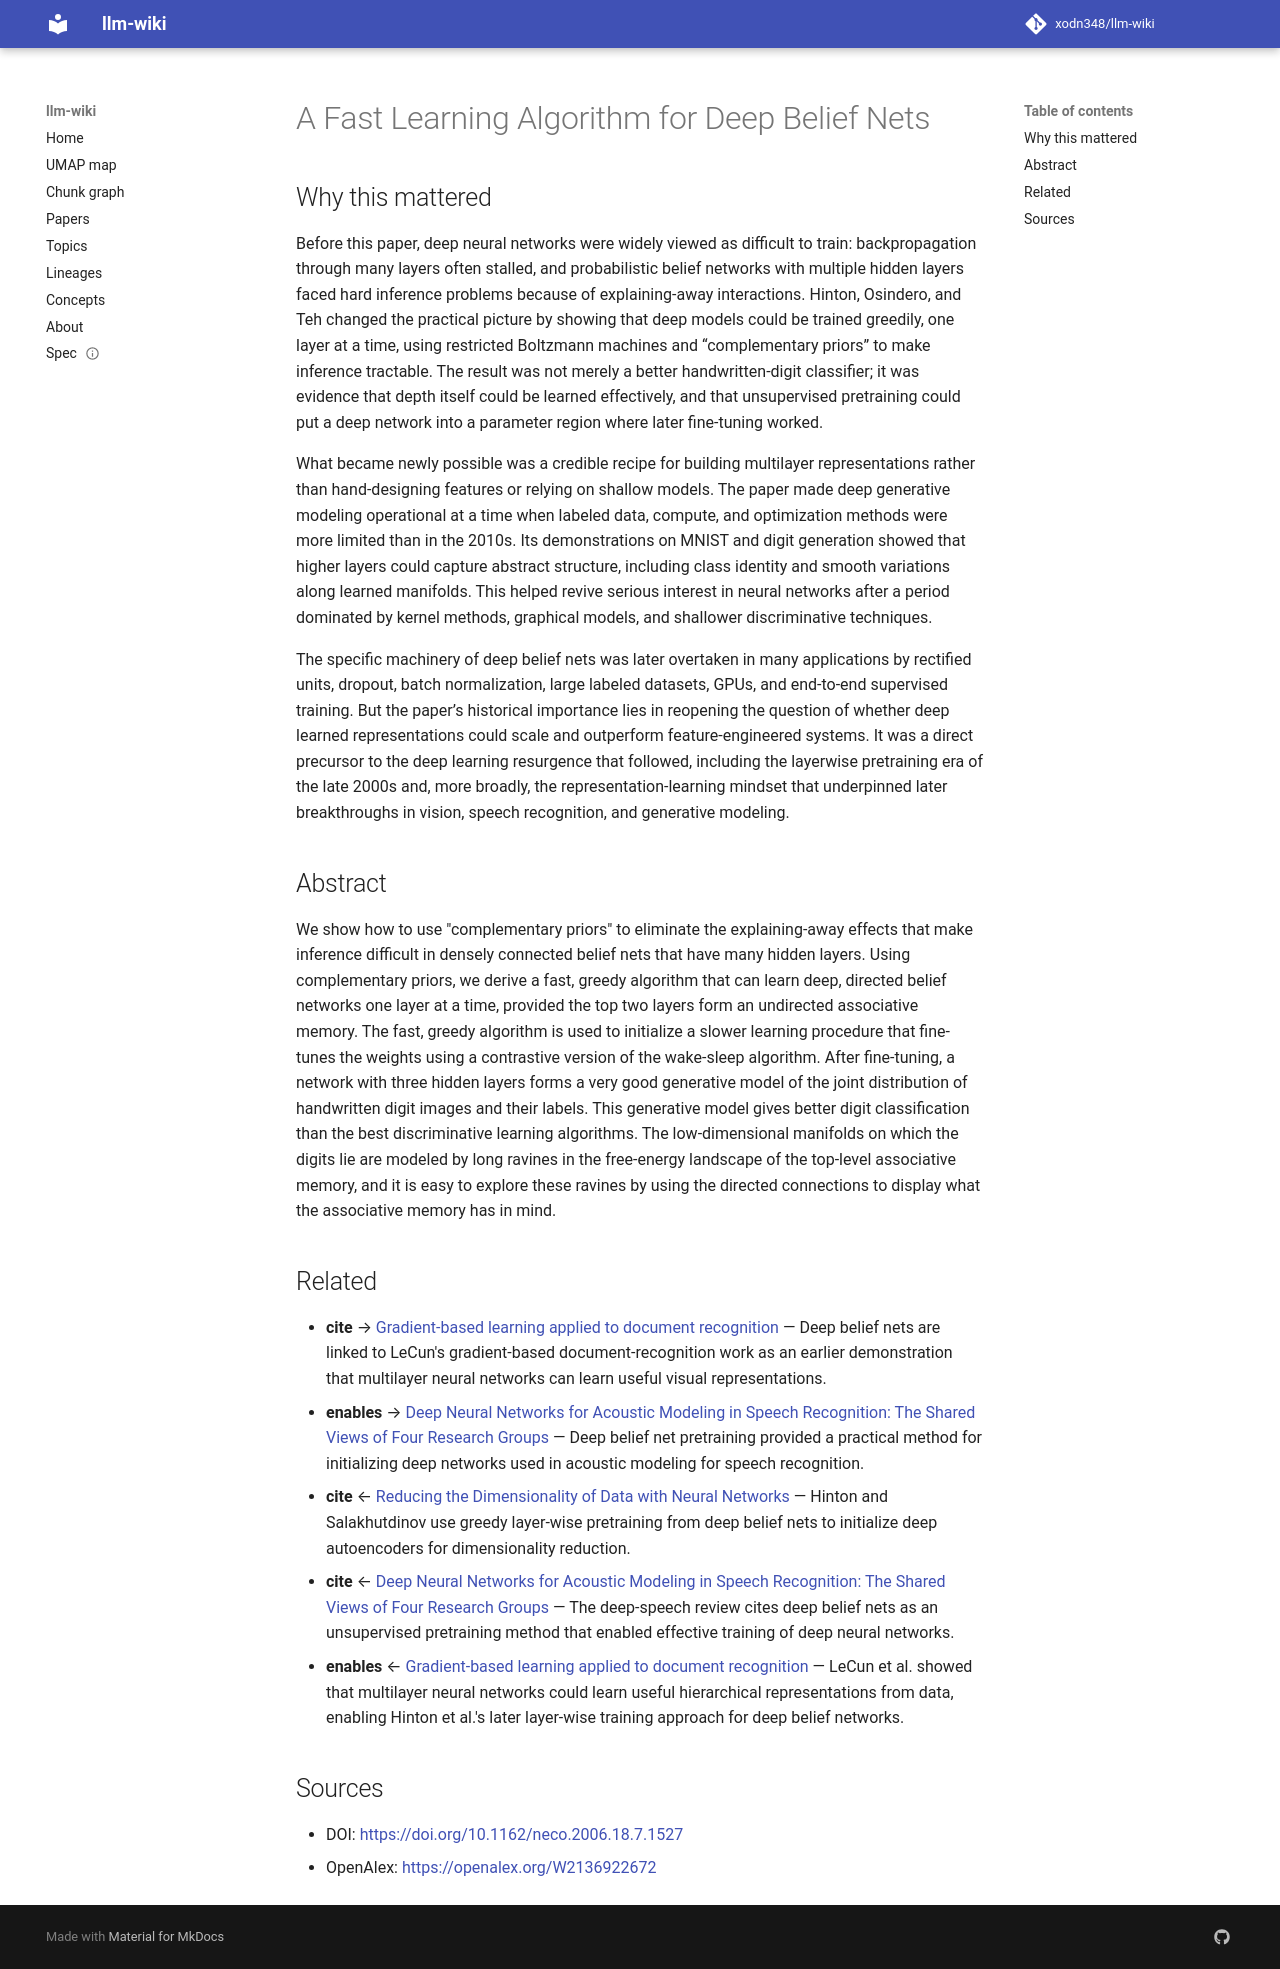

repository: xodn348/llm-wiki · page: paper/10_1162_neco_2006_18_7_1527/index.html · generator: mkdocs

---
title: A Fast Learning Algorithm for Deep Belief Nets
doi: 10.1162/neco.2006.18.7.1527
openalex_id: https://openalex.org/W2136922672
year: 2006
venue: Neural Computation
authors: Geoffrey E. Hinton, Simon Osindero, Yee‐Whye Teh
citations: 16348
fleming_tier: true
concepts:
- Computer science
- Associative property
- Prior probability
- Discriminative model
- Generative model
- Content-addressable memory
- Artificial intelligence
- Inference
- Algorithm
- Generative grammar
---

# A Fast Learning Algorithm for Deep Belief Nets

## Why this mattered

Before this paper, deep neural networks were widely viewed as difficult to train: backpropagation through many layers often stalled, and probabilistic belief networks with multiple hidden layers faced hard inference problems because of explaining-away interactions. Hinton, Osindero, and Teh changed the practical picture by showing that deep models could be trained greedily, one layer at a time, using restricted Boltzmann machines and “complementary priors” to make inference tractable. The result was not merely a better handwritten-digit classifier; it was evidence that depth itself could be learned effectively, and that unsupervised pretraining could put a deep network into a parameter region where later fine-tuning worked.

What became newly possible was a credible recipe for building multilayer representations rather than hand-designing features or relying on shallow models. The paper made deep generative modeling operational at a time when labeled data, compute, and optimization methods were more limited than in the 2010s. Its demonstrations on MNIST and digit generation showed that higher layers could capture abstract structure, including class identity and smooth variations along learned manifolds. This helped revive serious interest in neural networks after a period dominated by kernel methods, graphical models, and shallower discriminative techniques.

The specific machinery of deep belief nets was later overtaken in many applications by rectified units, dropout, batch normalization, large labeled datasets, GPUs, and end-to-end supervised training. But the paper’s historical importance lies in reopening the question of whether deep learned representations could scale and outperform feature-engineered systems. It was a direct precursor to the deep learning resurgence that followed, including the layerwise pretraining era of the late 2000s and, more broadly, the representation-learning mindset that underpinned later breakthroughs in vision, speech recognition, and generative modeling.

## Abstract

We show how to use "complementary priors" to eliminate the explaining-away effects that make inference difficult in densely connected belief nets that have many hidden layers. Using complementary priors, we derive a fast, greedy algorithm that can learn deep, directed belief networks one layer at a time, provided the top two layers form an undirected associative memory. The fast, greedy algorithm is used to initialize a slower learning procedure that fine-tunes the weights using a contrastive version of the wake-sleep algorithm. After fine-tuning, a network with three hidden layers forms a very good generative model of the joint distribution of handwritten digit images and their labels. This generative model gives better digit classification than the best discriminative learning algorithms. The low-dimensional manifolds on which the digits lie are modeled by long ravines in the free-energy landscape of the top-level associative memory, and it is easy to explore these ravines by using the directed connections to display what the associative memory has in mind.


## Related

- **cite** → [Gradient-based learning applied to document recognition](10_1109_5_726791.md) — Deep belief nets are linked to LeCun's gradient-based document-recognition work as an earlier demonstration that multilayer neural networks can learn useful visual representations.
- **enables** → [Deep Neural Networks for Acoustic Modeling in Speech Recognition: The Shared Views of Four Research Groups](10_1109_msp_2012_2205597.md) — Deep belief net pretraining provided a practical method for initializing deep networks used in acoustic modeling for speech recognition.
- **cite** ← [Reducing the Dimensionality of Data with Neural Networks](10_1126_science_1127647.md) — Hinton and Salakhutdinov use greedy layer-wise pretraining from deep belief nets to initialize deep autoencoders for dimensionality reduction.
- **cite** ← [Deep Neural Networks for Acoustic Modeling in Speech Recognition: The Shared Views of Four Research Groups](10_1109_msp_2012_2205597.md) — The deep-speech review cites deep belief nets as an unsupervised pretraining method that enabled effective training of deep neural networks.
- **enables** ← [Gradient-based learning applied to document recognition](10_1109_5_726791.md) — LeCun et al. showed that multilayer neural networks could learn useful hierarchical representations from data, enabling Hinton et al.'s later layer-wise training approach for deep belief networks.


## Sources

- DOI: [https://doi.org/10.1162/neco.2006.18.7.1527](https://doi.org/10.1162/neco.2006.18.7.1527)
- OpenAlex: [https://openalex.org/W2136922672](https://openalex.org/W2136922672)
